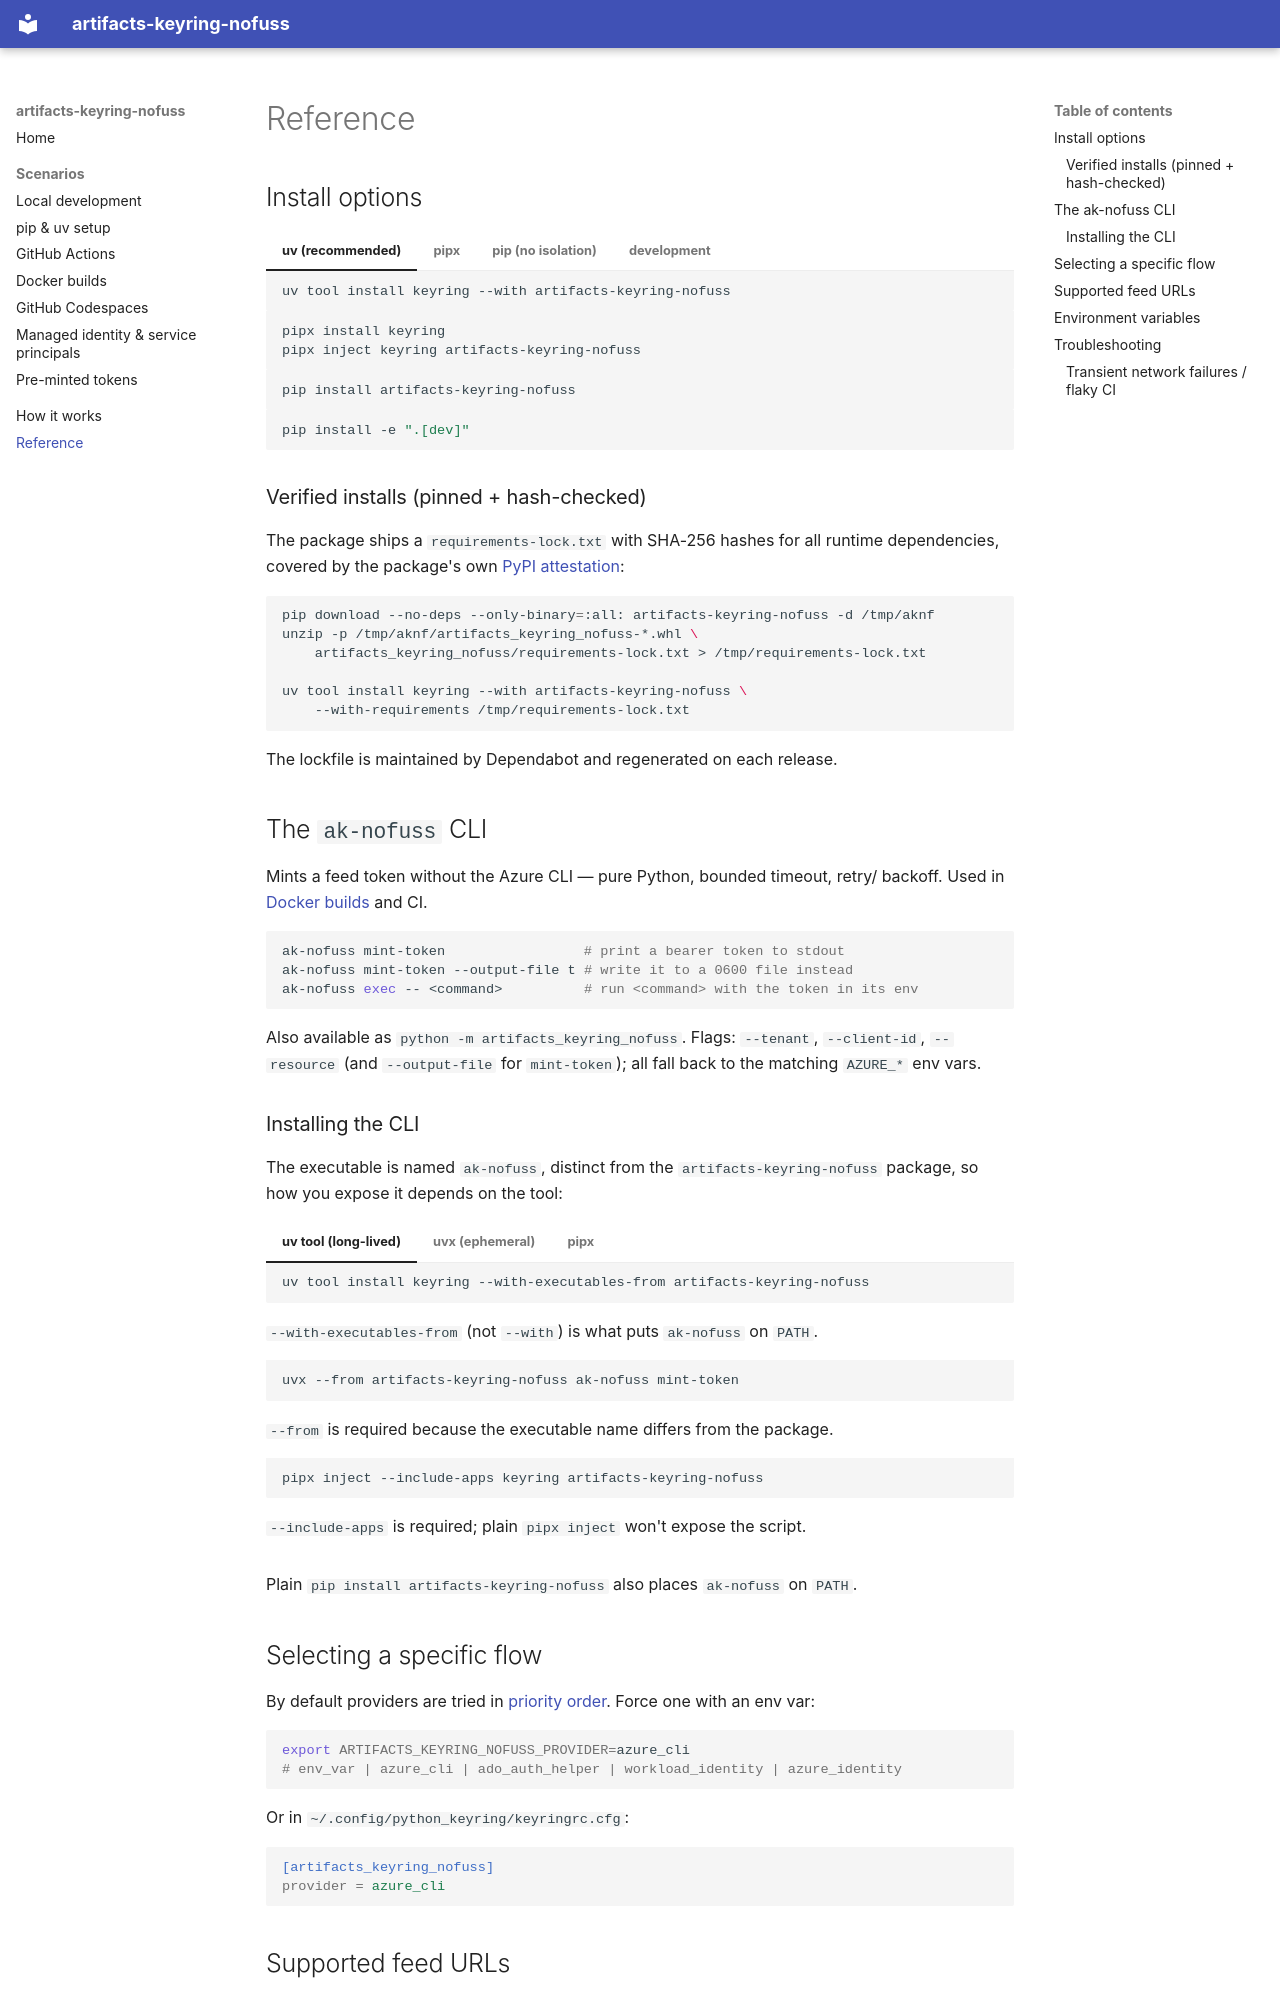

repository: microsoft/artifacts-keyring-nofuss · page: reference/index.html · generator: mkdocs

# Reference

## Install options

=== "uv (recommended)"

    ```bash
    uv tool install keyring --with artifacts-keyring-nofuss
    ```

=== "pipx"

    ```bash
    pipx install keyring
    pipx inject keyring artifacts-keyring-nofuss
    ```

=== "pip (no isolation)"

    ```bash
    pip install artifacts-keyring-nofuss
    ```

=== "development"

    ```bash
    pip install -e ".[dev]"
    ```

### Verified installs (pinned + hash-checked)

The package ships a `requirements-lock.txt` with SHA-256 hashes for all runtime
dependencies, covered by the package's own
[PyPI attestation](https://docs.pypi.org/attestations/):

```bash
pip download --no-deps --only-binary=:all: artifacts-keyring-nofuss -d /tmp/aknf
unzip -p /tmp/aknf/artifacts_keyring_nofuss-*.whl \
    artifacts_keyring_nofuss/requirements-lock.txt > /tmp/requirements-lock.txt

uv tool install keyring --with artifacts-keyring-nofuss \
    --with-requirements /tmp/requirements-lock.txt
```

The lockfile is maintained by Dependabot and regenerated on each release.

## The `ak-nofuss` CLI

Mints a feed token without the Azure CLI — pure Python, bounded timeout, retry/
backoff. Used in [Docker builds](docker.md) and CI.

```bash
ak-nofuss mint-token                 # print a bearer token to stdout
ak-nofuss mint-token --output-file t # write it to a 0600 file instead
ak-nofuss exec -- <command>          # run <command> with the token in its env
```

Also available as `python -m artifacts_keyring_nofuss`. Flags: `--tenant`,
`--client-id`, `--resource` (and `--output-file` for `mint-token`); all fall
back to the matching `AZURE_*` env vars.

### Installing the CLI

The executable is named `ak-nofuss`, distinct from the
`artifacts-keyring-nofuss` package, so how you expose it depends on the tool:

=== "uv tool (long-lived)"

    ```bash
    uv tool install keyring --with-executables-from artifacts-keyring-nofuss
    ```

    `--with-executables-from` (not `--with`) is what puts `ak-nofuss` on `PATH`.

=== "uvx (ephemeral)"

    ```bash
    uvx --from artifacts-keyring-nofuss ak-nofuss mint-token
    ```

    `--from` is required because the executable name differs from the package.

=== "pipx"

    ```bash
    pipx inject --include-apps keyring artifacts-keyring-nofuss
    ```

    `--include-apps` is required; plain `pipx inject` won't expose the script.

Plain `pip install artifacts-keyring-nofuss` also places `ak-nofuss` on `PATH`.

## Selecting a specific flow

By default providers are tried in [priority order](concepts.md#auth-flows-priority-order).
Force one with an env var:

```bash
export ARTIFACTS_KEYRING_NOFUSS_PROVIDER=azure_cli
# env_var | azure_cli | ado_auth_helper | workload_identity | azure_identity
```

Or in `~/.config/python_keyring/keyringrc.cfg`:

```ini
[artifacts_keyring_nofuss]
provider = azure_cli
```
